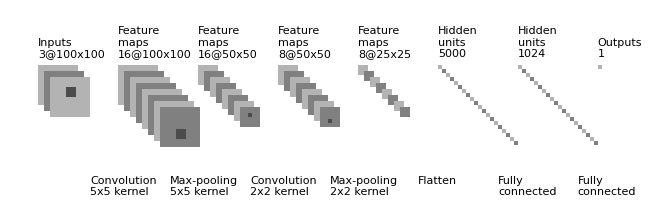

The matplotlib source for this figure:
"""
[redacted]
[redacted]
"""


import os
import numpy as np
import matplotlib.pyplot as plt
plt.rcdefaults()
from matplotlib.lines import Line2D
from matplotlib.patches import Rectangle
from matplotlib.collections import PatchCollection


NumConvMax = 8
NumFcMax = 20
White = 1.
Light = 0.7
Medium = 0.5
Dark = 0.3
Black = 0.


def add_layer(patches, colors, size=24, num=5,
              top_left=[0, 0],
              loc_diff=[3, -3],
              ):
    # add a rectangle
    top_left = np.array(top_left)
    loc_diff = np.array(loc_diff)
    loc_start = top_left - np.array([0, size])
    for ind in range(num):
        patches.append(Rectangle(loc_start + ind * loc_diff, size, size))
        if ind % 2:
            colors.append(Medium)
        else:
            colors.append(Light)


def add_mapping(patches, colors, start_ratio, patch_size, ind_bgn,
                top_left_list, loc_diff_list, num_show_list, size_list):

    start_loc = top_left_list[ind_bgn] \
        + (num_show_list[ind_bgn] - 1) * np.array(loc_diff_list[ind_bgn]) \
        + np.array([start_ratio[0] * size_list[ind_bgn]/5,
                    -start_ratio[1] * size_list[ind_bgn]/5])

    end_loc = top_left_list[ind_bgn + 1] \
        + (num_show_list[ind_bgn + 1] - 1) \
        * np.array(loc_diff_list[ind_bgn + 1]) \
        + np.array([(start_ratio[0] + .5 * patch_size / (size_list[ind_bgn]/5)) *
                    size_list[ind_bgn + 1]/5,
                    -(start_ratio[1] - .5 * patch_size / (size_list[ind_bgn]/5)) *
                    size_list[ind_bgn + 1]/5])

    patches.append(Rectangle(start_loc, patch_size, patch_size))
    colors.append(Dark)
    patches.append(Line2D([start_loc[0], end_loc[0]],
                          [start_loc[1], end_loc[1]]))
    colors.append(Black)
    patches.append(Line2D([start_loc[0] + patch_size, end_loc[0]],
                          [start_loc[1], end_loc[1]]))
    colors.append(Black)
    patches.append(Line2D([start_loc[0], end_loc[0]],
                          [start_loc[1] + patch_size, end_loc[1]]))
    colors.append(Black)
    patches.append(Line2D([start_loc[0] + patch_size, end_loc[0]],
                          [start_loc[1] + patch_size, end_loc[1]]))
    colors.append(Black)


def label(xy, text, xy_off=[0, 4]):
    plt.text(xy[0] + xy_off[0], xy[1] + xy_off[1], text,
             family='sans-serif', size=8)


if __name__ == '__main__':

    fc_unit_size = 2
    layer_width = 40

    patches = []
    colors = []

    fig, ax = plt.subplots()


    ############################
    # conv layers
    size_list = [100, 100, 50, 50, 25]
    num_list = [3, 16, 16, 8, 8]
    x_diff_list = [0, layer_width, layer_width, layer_width, layer_width]
    text_list = ['Inputs'] + ['Feature\nmaps'] * (len(size_list) - 1)
    loc_diff_list = [[3, -3]] * len(size_list)

    num_show_list = list(map(min, num_list, [NumConvMax] * len(num_list)))
    top_left_list = np.c_[np.cumsum(x_diff_list), np.zeros(len(x_diff_list))]

    for ind in range(len(size_list)):
        add_layer(patches, colors, size=size_list[ind]/5,
                  num=num_show_list[ind],
                  top_left=top_left_list[ind], loc_diff=loc_diff_list[ind])
        label(top_left_list[ind], text_list[ind] + '\n{}@{}x{}'.format(
            num_list[ind], size_list[ind], size_list[ind]))


    ############################
    # in between layers
    start_ratio_list = [[0.4, 0.5], [0.4, 0.8], [0.4, 0.5], [0.4, 0.8]]
    patch_size_list = [5, 5, 2, 2]
    ind_bgn_list = range(len(patch_size_list))
    text_list = ['Convolution', 'Max-pooling', 'Convolution', 'Max-pooling']

    for ind in range(len(patch_size_list)):
        add_mapping(patches, colors, start_ratio_list[ind],
                    patch_size_list[ind], ind,
                    top_left_list, loc_diff_list, num_show_list, size_list)
        label(top_left_list[ind], text_list[ind] + '\n{}x{} kernel'.format(
            patch_size_list[ind], patch_size_list[ind]), xy_off=[26, -65])


    ############################
    # fully connected layers
    size_list = [fc_unit_size, fc_unit_size, fc_unit_size]
    num_list = [25*25*8, 1024, 1]
    num_show_list = list(map(min, num_list, [NumFcMax] * len(num_list)))
    x_diff_list = [sum(x_diff_list) + layer_width, layer_width, layer_width]
    top_left_list = np.c_[np.cumsum(x_diff_list), np.zeros(len(x_diff_list))]
    loc_diff_list = [[fc_unit_size, -fc_unit_size]] * len(top_left_list)
    text_list = ['Hidden\nunits'] * (len(size_list) - 1) + ['Outputs']

    for ind in range(len(size_list)):
        add_layer(patches, colors, size=size_list[ind], num=num_show_list[ind],
                  top_left=top_left_list[ind], loc_diff=loc_diff_list[ind])
        label(top_left_list[ind], text_list[ind] + '\n{}'.format(
            num_list[ind]))

    text_list = ['Flatten\n', 'Fully\nconnected', 'Fully\nconnected']

    for ind in range(len(size_list)):
        label(top_left_list[ind], text_list[ind], xy_off=[-10, -65])

    ############################
    colors += [0, 1]
    collection = PatchCollection(patches, cmap=plt.cm.gray)
    collection.set_array(np.array(colors))
    ax.add_collection(collection)
    plt.tight_layout()
    plt.axis('equal')
    plt.axis('off')
    plt.show()
    fig.set_size_inches(8, 2.5)

    fig_dir = './'
    fig_ext = '.png'
    fig.savefig(os.path.join(fig_dir, 'convnet_fig' + fig_ext),
                bbox_inches='tight', pad_inches=0)
